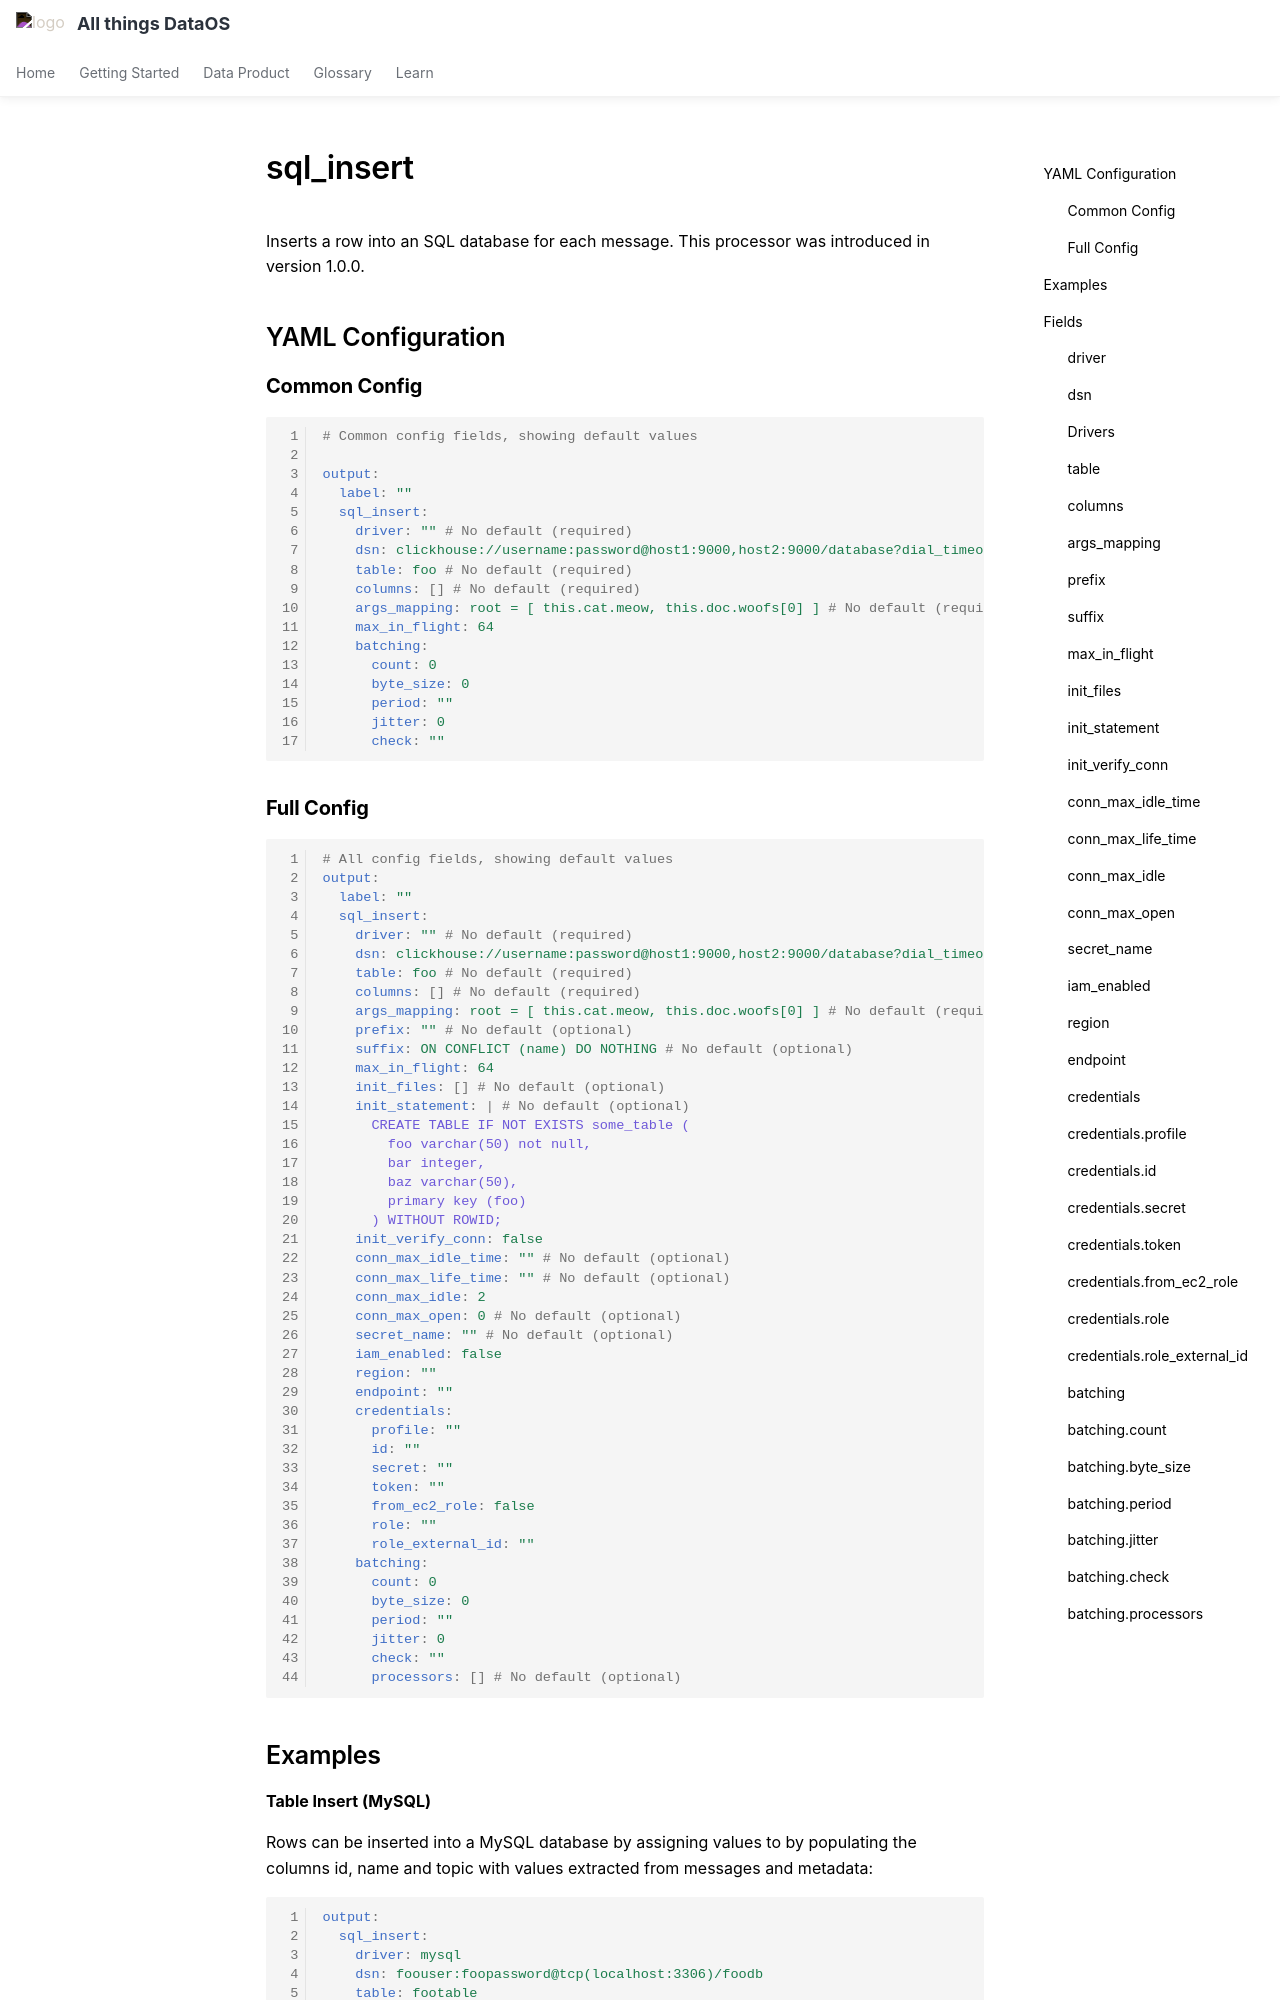

repository: moderndatacompany/dataos.info · page: resources/stacks/bento/components/output/sql_insert/index.html · generator: mkdocs

---
search:
  exclude: true

---

# sql_insert
Inserts a row into an SQL database for each message. This processor was introduced in version 1.0.0.


## YAML Configuration

### **Common Config**
```yaml
# Common config fields, showing default values

output:
  label: ""
  sql_insert:
    driver: "" # No default (required)
    dsn: clickhouse://username:password@host1:9000,host2:9000/database?dial_timeout=200ms&max_execution_time=60 # No default (required)
    table: foo # No default (required)
    columns: [] # No default (required)
    args_mapping: root = [ this.cat.meow, this.doc.woofs[0] ] # No default (required)
    max_in_flight: 64
    batching:
      count: 0
      byte_size: 0
      period: ""
      jitter: 0
      check: ""
```


### **Full Config**

```yaml

# All config fields, showing default values
output:
  label: ""
  sql_insert:
    driver: "" # No default (required)
    dsn: clickhouse://username:password@host1:9000,host2:9000/database?dial_timeout=200ms&max_execution_time=60 # No default (required)
    table: foo # No default (required)
    columns: [] # No default (required)
    args_mapping: root = [ this.cat.meow, this.doc.woofs[0] ] # No default (required)
    prefix: "" # No default (optional)
    suffix: ON CONFLICT (name) DO NOTHING # No default (optional)
    max_in_flight: 64
    init_files: [] # No default (optional)
    init_statement: | # No default (optional)
      CREATE TABLE IF NOT EXISTS some_table (
        foo varchar(50) not null,
        bar integer,
        baz varchar(50),
        primary key (foo)
      ) WITHOUT ROWID;
    init_verify_conn: false
    conn_max_idle_time: "" # No default (optional)
    conn_max_life_time: "" # No default (optional)
    conn_max_idle: 2
    conn_max_open: 0 # No default (optional)
    secret_name: "" # No default (optional)
    iam_enabled: false
    region: ""
    endpoint: ""
    credentials:
      profile: ""
      id: ""
      secret: ""
      token: ""
      from_ec2_role: false
      role: ""
      role_external_id: ""
    batching:
      count: 0
      byte_size: 0
      period: ""
      jitter: 0
      check: ""
      processors: [] # No default (optional)
```
